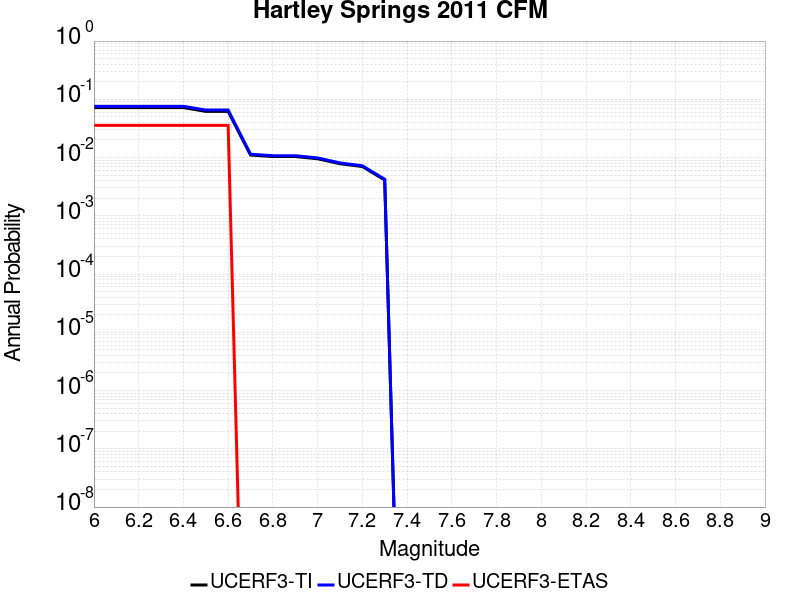

Data behind this chart, as committed beside it:
Magnitude, UCERF3-TI Prob, UCERF3-TD Prob, UCERF3-ETAS Prob
6.0, 0.07215, 0.07581, 0.03571
6.1, 0.07215, 0.07581, 0.03571
6.2, 0.07215, 0.07581, 0.03571
6.3, 0.07215, 0.07581, 0.03571
6.4, 0.07215, 0.07581, 0.03571
6.5, 0.06207, 0.06539, 0.03571
6.6, 0.06207, 0.06539, 0.03571
6.7, 0.01104, 0.01143, 0.0
6.8, 0.01041, 0.01077, 0.0
6.9, 0.01041, 0.01077, 0.0
7.0, 0.009538, 0.009858, 0.0
7.1, 0.007847, 0.008093, 0.0
7.2, 0.007015, 0.007233, 0.0
7.3, 0.004114, 0.004243, 0.0
